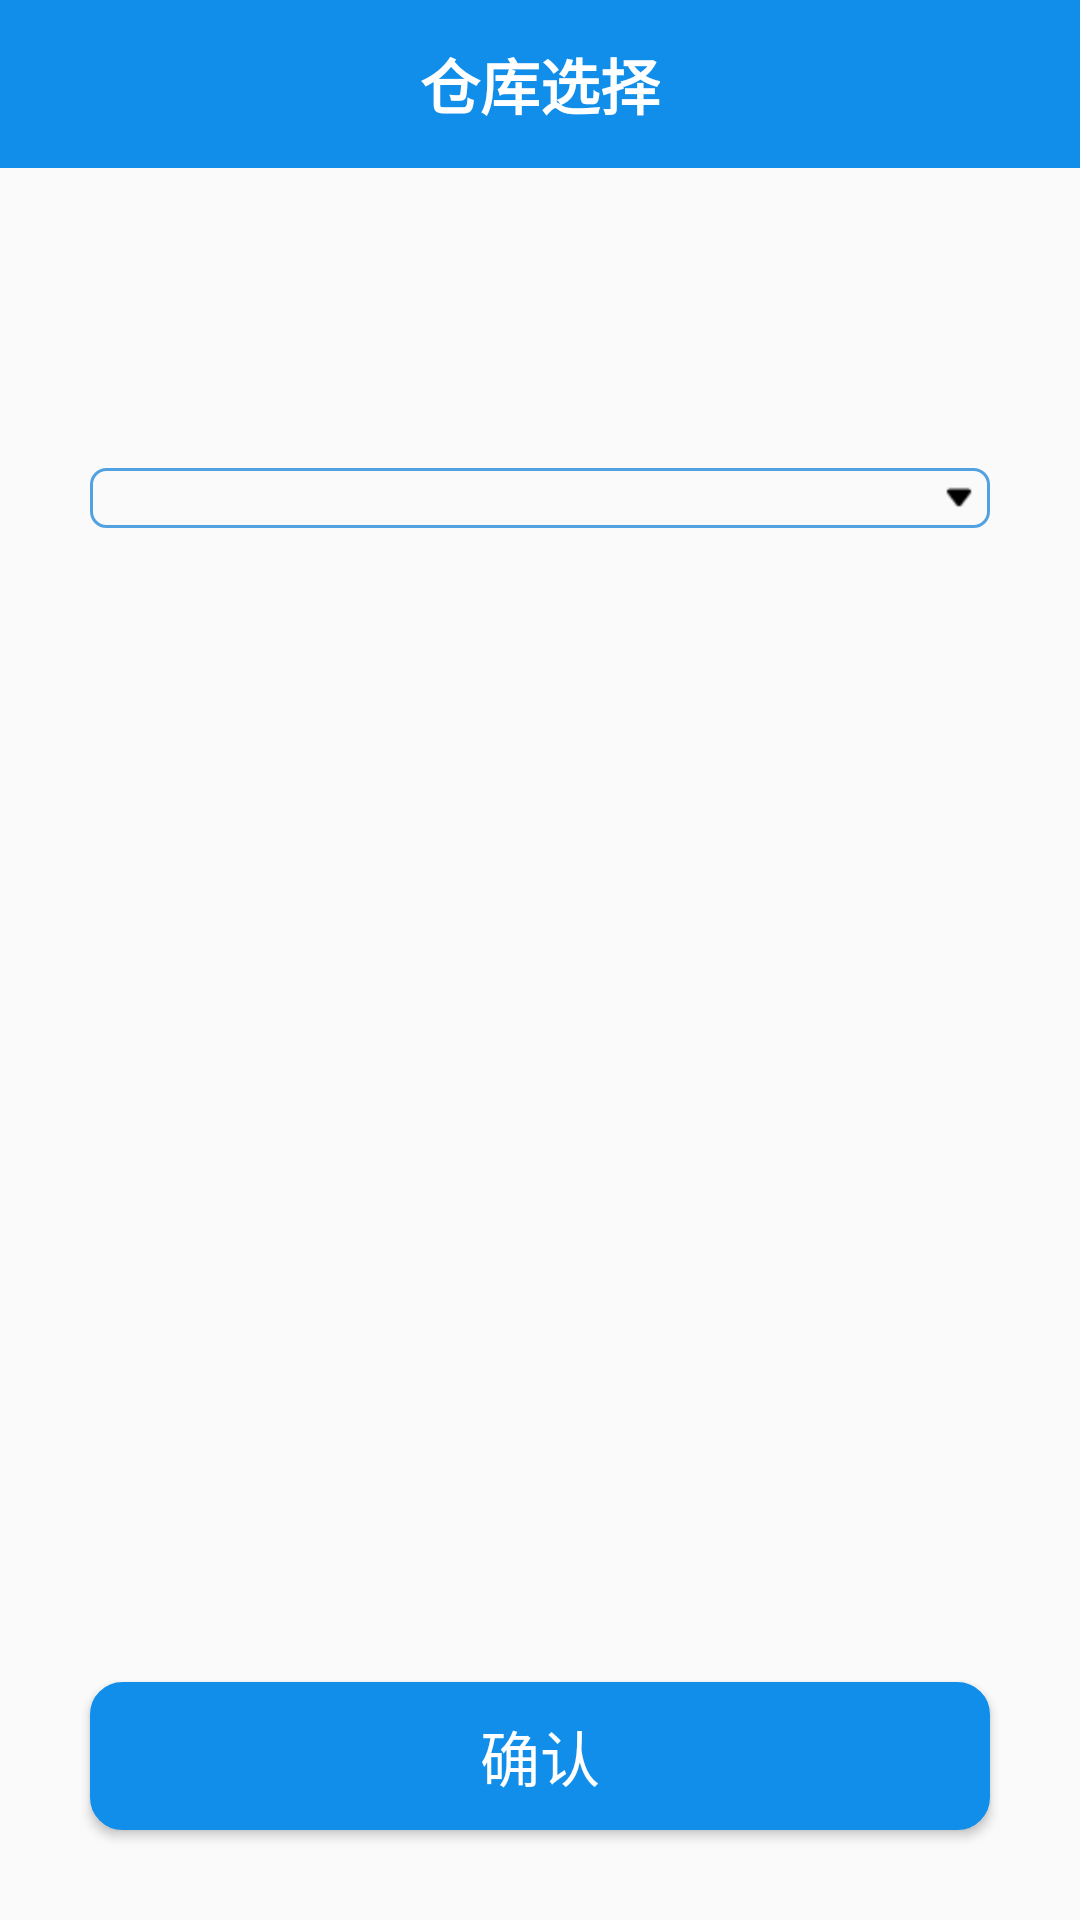

The Android layout XML behind this screen, and the referenced resources:
<!-- AndroidManifest.xml: application theme AppTheme -->
<!-- res/layout/activity_warehouse.xml -->
<?xml version="1.0" encoding="utf-8"?>
<LinearLayout xmlns:android="http://schemas.android.com/apk/res/android"
    xmlns:tools="http://schemas.android.com/tools"
    android:layout_width="match_parent"
    android:layout_height="match_parent"
    android:orientation="vertical"
    tools:context="com.plusone.pwms.activity.WarehouseActivity">

    <androidx.appcompat.widget.Toolbar
        android:id="@+id/activity_main_toolbar"
        android:layout_width="match_parent"
        android:layout_height="wrap_content"
        android:background="@color/colorBlue"
        android:minHeight="?attr/actionBarSize"
        android:theme="@style/toolbar_theme">

        <TextView
            android:id="@+id/toolbar_title"
            android:layout_width="wrap_content"
            android:layout_height="wrap_content"
            android:layout_gravity="center"
            android:textColor="@color/colorWhite"
            android:text="@string/warehouse_select"
            android:textSize="20sp"
            android:textStyle="bold" />
    </androidx.appcompat.widget.Toolbar>

    <LinearLayout
        android:layout_width="match_parent"
        android:layout_height="wrap_content"
        android:layout_weight="1">

        <Spinner
            android:id="@+id/warehouseSpinner"
            android:layout_width="match_parent"
            android:layout_height="wrap_content"
            android:layout_marginLeft="30dp"
            android:layout_marginRight="30dp"
            android:layout_marginTop="100dp"
            android:paddingVertical="10dp"
            android:background="@drawable/spinner">
        </Spinner>
    </LinearLayout>

    <Button
        android:id="@+id/confirm_button"
        android:layout_width="match_parent"
        android:layout_height="wrap_content"
        android:layout_margin="30dp"
        android:background="@drawable/system_setup_button"
        android:text="@string/confirm_button"
        android:textAlignment="center"
        android:textColor="@color/colorWhite"
        android:textSize="20sp"
        />





</LinearLayout>
<!-- resources referenced by this layout -->
<resources>
  <color name="colorBlue">#118eea</color>
  <color name="colorWhite">#ffffff</color>
  <!-- drawable spinner (drawable) -->
  <?xml version="1.0" encoding="utf-8"?>
  <layer-list xmlns:android="http://schemas.android.com/apk/res/android" >
      //第一组item 圆角边框。
      <item>
          <shape>
              <stroke android:width="1dp"
                      android:color="#52a2e2" />
              <corners android:radius="5dp" />
              
              
              <padding android:right="5dp" />
          </shape>
      </item>
      <item>
          <bitmap android:src="@drawable/down_arrow" android:gravity="end"></bitmap>
      </item>
  </layer-list>
  <!-- drawable system_setup_button (drawable) -->
  <?xml version="1.0" encoding="utf-8"?>
  <shape xmlns:android="http://schemas.android.com/apk/res/android"
      android:shape="rectangle">
  
      
      <corners android:radius="10dip" />
      
      <padding
          android:left="10dp"
          android:top="10dp"
          android:right="10dp"
          android:bottom="10dp"
          />
      
      <stroke
          android:width="5px"
          android:color="#118eea" />
  
      
      <solid android:color="#118eea"></solid>
  </shape>
  <string name="confirm_button">确认</string>
  <string name="warehouse_select">仓库选择</string>
  <style name="toolbar_theme" parent="@style/ThemeOverlay.AppCompat.Dark.ActionBar">
          <item name="colorControlNormal">@color/colorWhite</item>
      </style>
  <style name="AppTheme" parent="Theme.AppCompat.Light.DarkActionBar">
          
          <item name="colorPrimary">@color/colorPrimary</item>
          <item name="colorPrimaryDark">@color/colorPrimaryDark</item>
          <item name="colorAccent">@color/colorAccent</item>
      </style>
  <!-- drawable down_arrow: png bitmap (drawable-hdpi, 232 bytes) -->
  <color name="colorPrimary">#008577</color>
  <color name="colorPrimaryDark">#00574B</color>
  <color name="colorAccent">#D81B60</color>
</resources>
